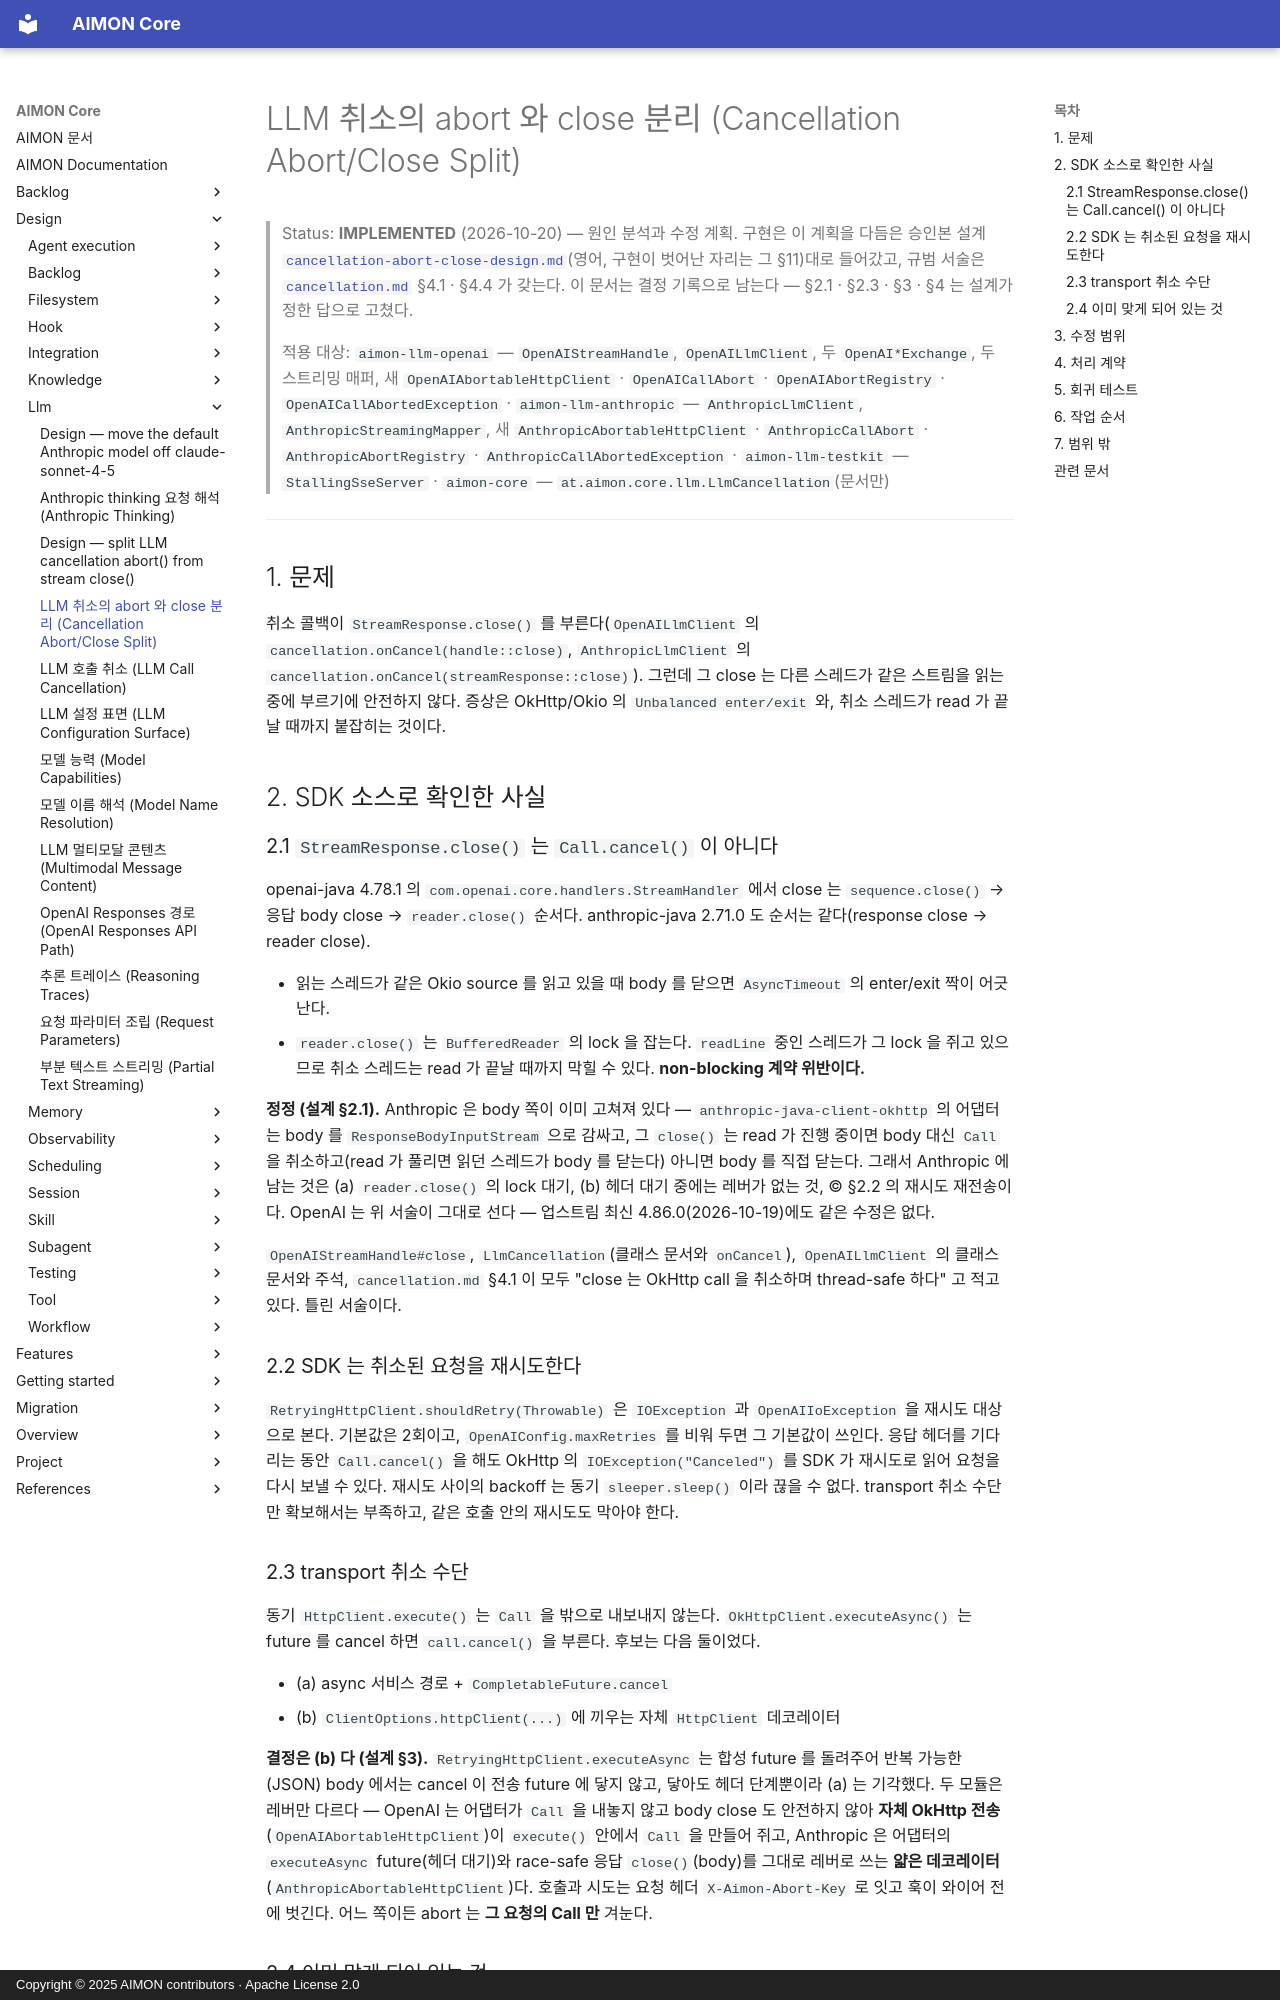

repository: kangwoo/aimon-core · page: design/llm/cancellation-abort-close/index.html · generator: mkdocs · copyright: Copyright © 2025 AIMON contributors · Apache License 2.0

# LLM 취소의 abort 와 close 분리 (Cancellation Abort/Close Split)

> Status: **IMPLEMENTED** (2026-10-20) — 원인 분석과 수정 계획. 구현은 이 계획을 다듬은 승인본 설계
> [`cancellation-abort-close-design.md`](cancellation-abort-close-design.md)(영어, 구현이 벗어난 자리는 그 §11)대로
> 들어갔고, 규범 서술은 [`cancellation.md`](cancellation.md) §4.1 · §4.4 가 갖는다. 이 문서는 결정 기록으로 남는다 —
> §2.1 · §2.3 · §3 · §4 는 설계가 정한 답으로 고쳤다.
>
> 적용 대상: `aimon-llm-openai` — `OpenAIStreamHandle`, `OpenAILlmClient`, 두 `OpenAI*Exchange`, 두 스트리밍 매퍼,
> 새 `OpenAIAbortableHttpClient` · `OpenAICallAbort` · `OpenAIAbortRegistry` · `OpenAICallAbortedException` ·
> `aimon-llm-anthropic` — `AnthropicLlmClient`, `AnthropicStreamingMapper`, 새 `AnthropicAbortableHttpClient` ·
> `AnthropicCallAbort` · `AnthropicAbortRegistry` · `AnthropicCallAbortedException` · `aimon-llm-testkit` —
> `StallingSseServer` · `aimon-core` — `at.aimon.core.llm.LlmCancellation`(문서만)

---

## 1. 문제

취소 콜백이 `StreamResponse.close()` 를 부른다(`OpenAILlmClient` 의 `cancellation.onCancel(handle::close)`,
`AnthropicLlmClient` 의 `cancellation.onCancel(streamResponse::close)`). 그런데 그 close 는 다른 스레드가 같은 스트림을
읽는 중에 부르기에 안전하지 않다. 증상은 OkHttp/Okio 의 `Unbalanced enter/exit` 와, 취소 스레드가 read 가 끝날 때까지
붙잡히는 것이다.

## 2. SDK 소스로 확인한 사실

### 2.1 `StreamResponse.close()` 는 `Call.cancel()` 이 아니다

openai-java 4.78.1 의 `com.openai.core.handlers.StreamHandler` 에서 close 는 `sequence.close()` → 응답 body close →
`reader.close()` 순서다. anthropic-java 2.71.0 도 순서는 같다(response close → reader close).

- 읽는 스레드가 같은 Okio source 를 읽고 있을 때 body 를 닫으면 `AsyncTimeout` 의 enter/exit 짝이 어긋난다.
- `reader.close()` 는 `BufferedReader` 의 lock 을 잡는다. `readLine` 중인 스레드가 그 lock 을 쥐고 있으므로 취소
  스레드는 read 가 끝날 때까지 막힐 수 있다. **non-blocking 계약 위반이다.**

**정정 (설계 §2.1).** Anthropic 은 body 쪽이 이미 고쳐져 있다 — `anthropic-java-client-okhttp` 의 어댑터는 body 를
`ResponseBodyInputStream` 으로 감싸고, 그 `close()` 는 read 가 진행 중이면 body 대신 `Call` 을 취소하고(read 가 풀리면
읽던 스레드가 body 를 닫는다) 아니면 body 를 직접 닫는다. 그래서 Anthropic 에 남는 것은 (a) `reader.close()` 의 lock
대기, (b) 헤더 대기 중에는 레버가 없는 것, (c) §2.2 의 재시도 재전송이다. OpenAI 는 위 서술이 그대로 선다 — 업스트림
최신 4.86.0(2026-10-19)에도 같은 수정은 없다.

`OpenAIStreamHandle#close`, `LlmCancellation`(클래스 문서와 `onCancel`), `OpenAILlmClient` 의 클래스 문서와 주석,
`cancellation.md` §4.1 이 모두 "close 는 OkHttp call 을 취소하며 thread-safe 하다" 고 적고 있다. 틀린 서술이다.

### 2.2 SDK 는 취소된 요청을 재시도한다

`RetryingHttpClient.shouldRetry(Throwable)` 은 `IOException` 과 `OpenAIIoException` 을 재시도 대상으로 본다. 기본값은
2회이고, `OpenAIConfig.maxRetries` 를 비워 두면 그 기본값이 쓰인다. 응답 헤더를 기다리는 동안 `Call.cancel()` 을
해도 OkHttp 의 `IOException("Canceled")` 를 SDK 가 재시도로 읽어 요청을 다시 보낼 수 있다. 재시도 사이의 backoff 는
동기 `sleeper.sleep()` 이라 끊을 수 없다. transport 취소 수단만 확보해서는 부족하고, 같은 호출 안의 재시도도 막아야
한다.
